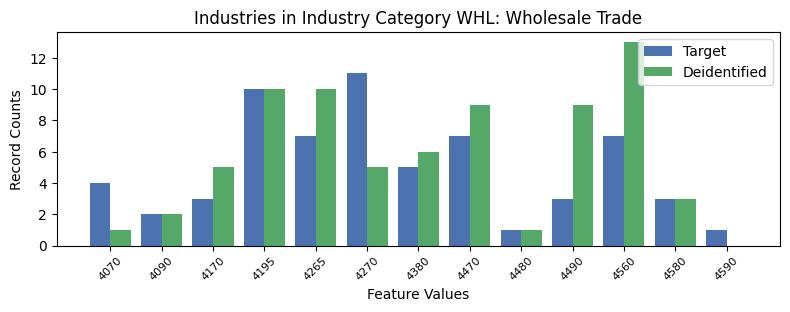

The data file committed next to this chart (first rows):
, INDP, count_target, count_deidentified
0, 4070, 4, 1.0
5, 4090, 2, 2.0
2, 4170, 3, 5.0
3, 4195, 10, 10.0
10, 4265, 7, 10.0
1, 4270, 11, 5.0
4, 4380, 5, 6.0
7, 4470, 7, 9.0
12, 4480, 1, 1.0
9, 4490, 3, 9.0
11, 4560, 7, 13.0
6, 4580, 3, 3.0
8, 4590, 1, 0.0
